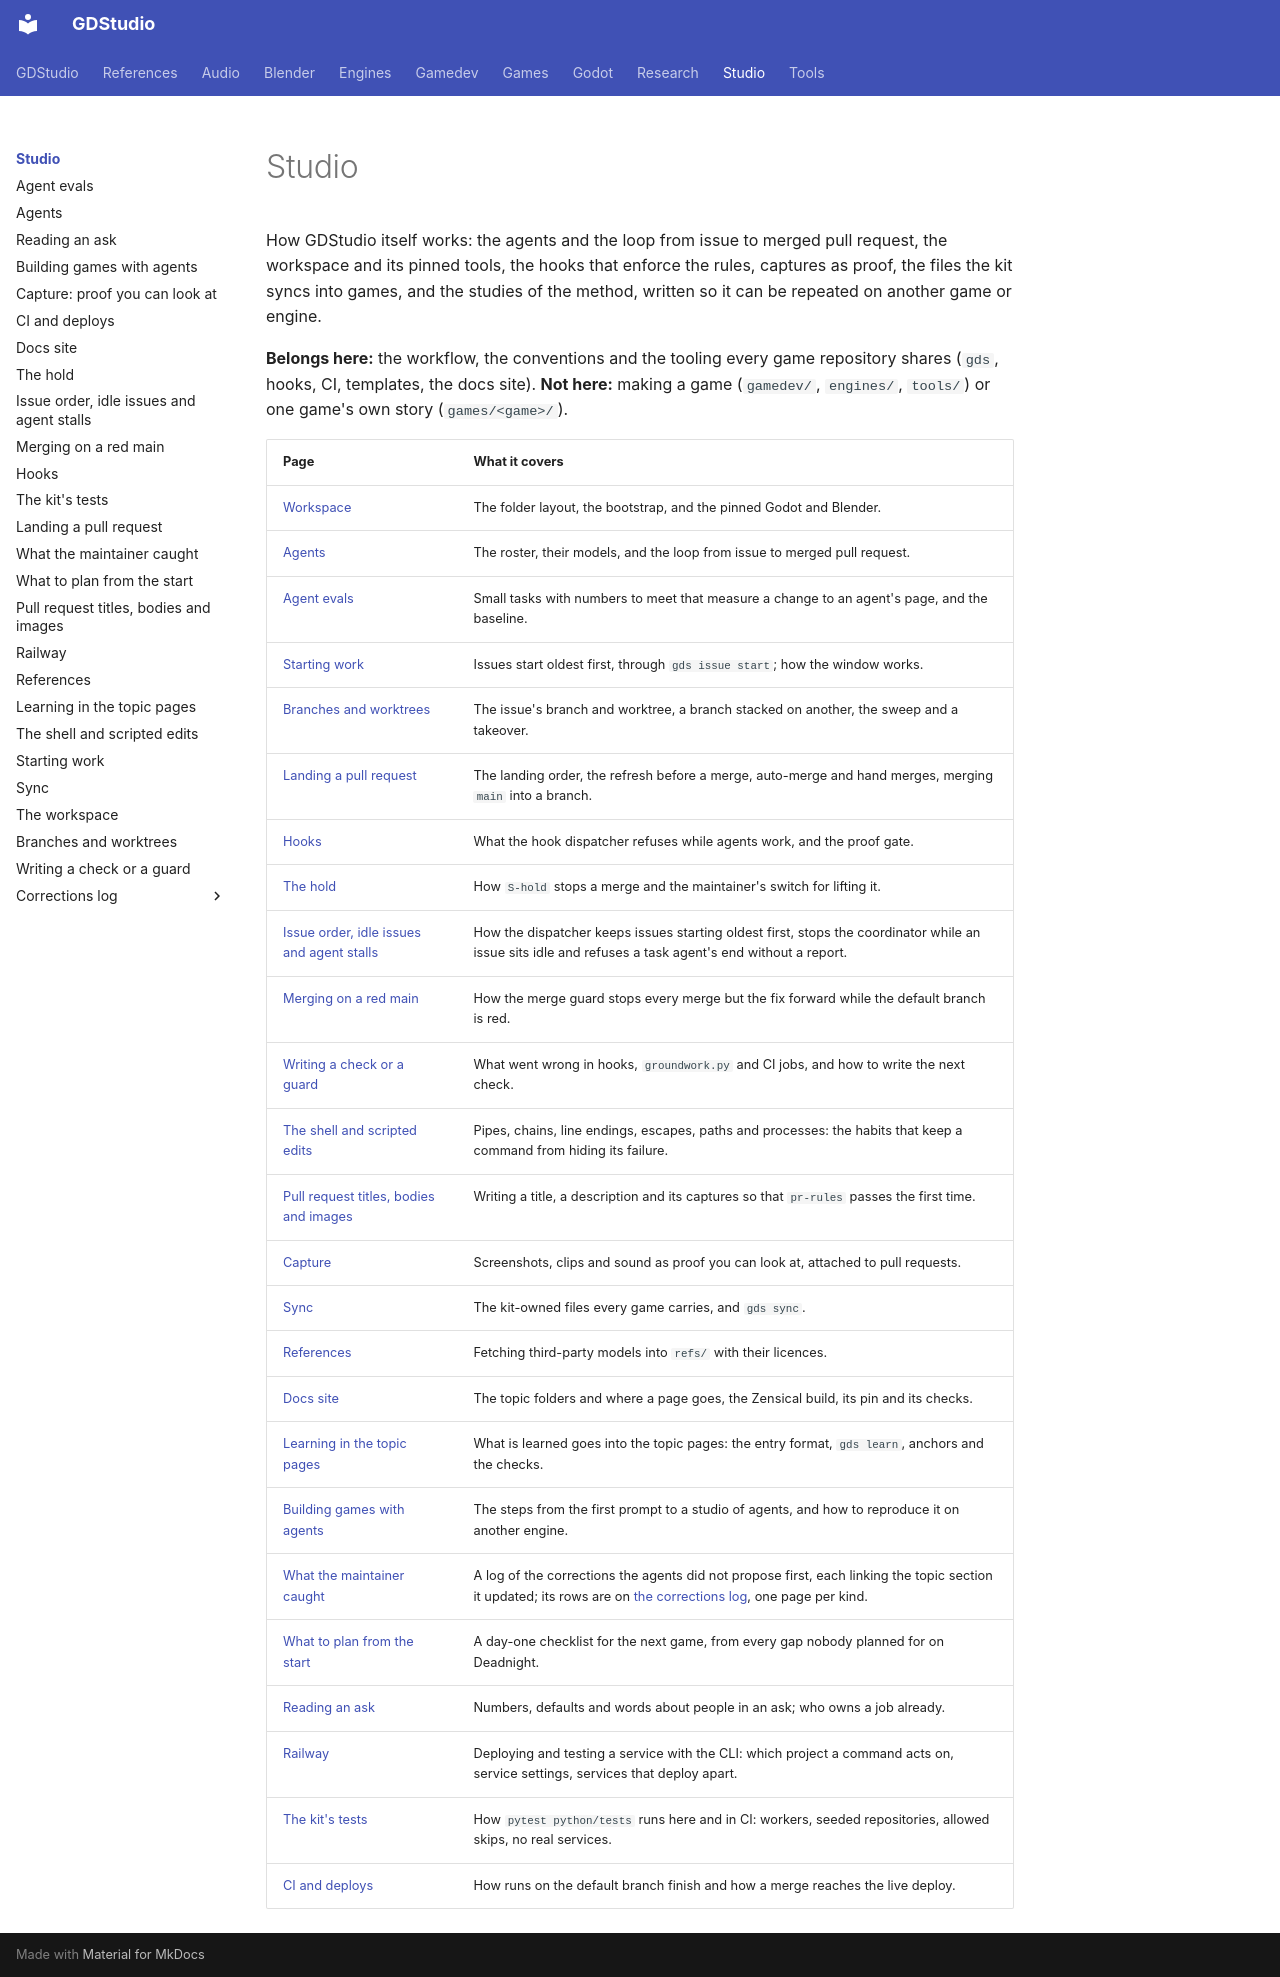

repository: Ryubara/gdstudio · page: studio/index.html · generator: mkdocs

# Studio

How GDStudio itself works: the agents and the loop from issue to merged pull request, the workspace and its pinned
tools, the hooks that enforce the rules, captures as proof, the files the kit syncs into games, and the studies of the
method, written so it can be repeated on another game or engine.

**Belongs here:** the workflow, the conventions and the tooling every game repository shares (`gds`, hooks, CI,
templates, the docs site). **Not here:** making a game (`gamedev/`, `engines/`, `tools/`) or one game's own story
(`games/<game>/`).

| Page | What it covers |
| --- | --- |
| [Workspace](workspace.md) | The folder layout, the bootstrap, and the pinned Godot and Blender. |
| [Agents](agents.md) | The roster, their models, and the loop from issue to merged pull request. |
| [Agent evals](agent-evals.md) | Small tasks with numbers to meet that measure a change to an agent's page, and the baseline. |
| [Starting work](starting-work.md) | Issues start oldest first, through `gds issue start`; how the window works. |
| [Branches and worktrees](worktrees.md) | The issue's branch and worktree, a branch stacked on another, the sweep and a takeover. |
| [Landing a pull request](landing.md) | The landing order, the refresh before a merge, auto-merge and hand merges, merging `main` into a branch. |
| [Hooks](hooks.md) | What the hook dispatcher refuses while agents work, and the proof gate. |
| [The hold](hooks-hold.md) | How `S-hold` stops a merge and the maintainer's switch for lifting it. |
| [Issue order, idle issues and agent stalls](hooks-issues.md) | How the dispatcher keeps issues starting oldest first, stops the coordinator while an issue sits idle and refuses a task agent's end without a report. |
| [Merging on a red main](hooks-red-main.md) | How the merge guard stops every merge but the fix forward while the default branch is red. |
| [Writing a check or a guard](writing-checks.md) | What went wrong in hooks, `groundwork.py` and CI jobs, and how to write the next check. |
| [The shell and scripted edits](shell.md) | Pipes, chains, line endings, escapes, paths and processes: the habits that keep a command from hiding its failure. |
| [Pull request titles, bodies and images](pull-requests.md) | Writing a title, a description and its captures so that `pr-rules` passes the first time. |
| [Capture](capture.md) | Screenshots, clips and sound as proof you can look at, attached to pull requests. |
| [Sync](sync.md) | The kit-owned files every game carries, and `gds sync`. |
| [References](refs.md) | Fetching third-party models into `refs/` with their licences. |
| [Docs site](docs-site.md) | The topic folders and where a page goes, the Zensical build, its pin and its checks. |
| [Learning in the topic pages](rules.md) | What is learned goes into the topic pages: the entry format, `gds learn`, anchors and the checks. |
| [Building games with agents](building-games-with-agents.md) | The steps from the first prompt to a studio of agents, and how to reproduce it on another engine. |
| [What the maintainer caught](maintainer-corrections.md) | A log of the corrections the agents did not propose first, each linking the topic section it updated; its rows are on [the corrections log](corrections-log/index.md), one page per kind. |
| [What to plan from the start](plan-from-the-start.md) | A day-one checklist for the next game, from every gap nobody planned for on Deadnight. |
| [Reading an ask](asks.md) | Numbers, defaults and words about people in an ask; who owns a job already. |
| [Railway](railway.md) | Deploying and testing a service with the CLI: which project a command acts on, service settings, services that deploy apart. |
| [The kit's tests](kit-tests.md) | How `pytest python/tests` runs here and in CI: workers, seeded repositories, allowed skips, no real services. |
| [CI and deploys](ci.md) | How runs on the default branch finish and how a merge reaches the live deploy. |
